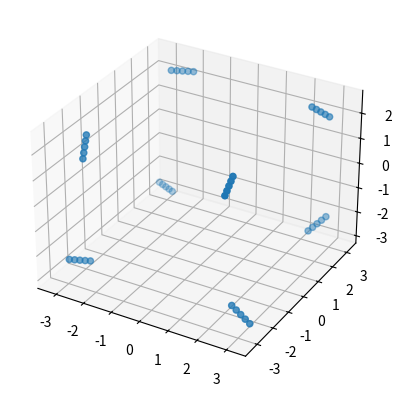

Generate this figure with matplotlib:
# -*- coding: utf-8 -*-
"""
Created on Fri Dec  4 12:14:27 2020

[redacted]
"""

import numpy as np
import matplotlib.pyplot as plt

'''
KEY PARAMETERS
--------------
These parameters are used by almost all the functions in the program and define the system.
'''

centre = 0 # the centre position of the cube of N particles
axisN =  2 # the number of particles on each axis of the cube (recommended odd)
N = axisN ** 3 # total number of particles N
partAxisSep = 5 # the axial separation between two adjacent particles in the cube

rodLength = 1 # rod length
nRod = 5 # number of interaction points in rod. Must be greater than 1
bondLength = rodLength/nRod # bond length between adjacent points in rod

partMass = 1 # the mass of each whole rod-like particle


def init():
    '''
    This function generates starting positions and orientations of N rod-like particles.
    It begins by producing a 3D grid of N evenly-spaced particles, before generating a random
    orientation vector for each and attaching further points at a set bond length to these according
    to the orientation vectors to produce rods. Finally a plot is produced of initial state of the
    system.

    Returns
    -------
    pos : N x nRod x 3 array
        The initial positions of every point on every particle in the system.

    '''
    
    gridWidth = (axisN - 1) * partAxisSep # width of the cube
    axisPos = np.linspace(centre-gridWidth/2,centre+gridWidth/2,axisN) # an array of particle positions on each axis
    grid = np.array(np.meshgrid(axisPos,axisPos,axisPos)).T.reshape(-1,3) # the full 3d cube of particle coordinates as an N x 3 array
    
    randOrientation = 2*np.pi*np.random.rand(N,2) # an N x 2 array of particle orientations [[theta1,phi1],...]
    
    bondDir = np.hstack((np.sin(randOrientation[:,1:2])*np.cos(randOrientation[:,0:1]),
                        np.sin(randOrientation[:,1:2])*np.sin(randOrientation[:,0:1]),
                        np.cos(randOrientation[:,1:2])))
        # an array containing the orientational vectors for each particle
    
    bondVector = bondLength * bondDir # an array containing the bond vectors for each particle
    allBonds = np.stack(np.tensordot(np.linspace(0,nRod-1,nRod),bondVector,0),1)
    # this array contains the displacements of all the points in the rod from the first point generated
    # above
    stack = np.repeat([grid[:]],nRod,axis=1).reshape(N,nRod,3)
    pos = stack + allBonds
    # adds the bond lengths to the cubic grid of particles to produce an N x nRod x 3 array describing
    # the starting positions of each interacting point in each particle
    
    plotFig = plt.figure()
    plotAx = plotFig.add_subplot(111,projection="3d")
    plotAx.scatter(np.vstack(pos)[:,0:1],np.vstack(pos)[:,1:2],np.vstack(pos)[:,2:3])
    # plots all the lads
    
    return pos

def lincs(oldPos,newPos,truncOrder=1):
    
    S = np.sqrt(partMass)/np.sqrt(2)
    #Sdiag from the literature. Rather than a diagonal matrix, it is constant when all partMass are the
    #same, as they are
    K = nRod - 1 #number of constraints; one less than number of particles (for a rod)
    
    B = np.zeros([N,K,3]) #will be an array of the directions of the constraints; zeros now
    for i in range(K):
        #we don't like for loops, but this one saved me a headache
        B[:,i] = oldPos[:,i+1] - oldPos[:,i]
    B = B / bondLength #Gets direction from the vectors above. It may be that this becomes poor after
    #multiple iterations, because it uses the original bond length parameter. There is an "easy" solution
    
    coef = 0.5 #a prefactor, greatly simplified because rod
    A = np.zeros([N,K,K]) #the normalised constraint coupling matrix. I - B * B^T
    for i in range(N):
        Bmult = B[i] @ B[i].T #matrix product of B and its transpose
        A[i] = np.identity(K) - (coef * Bmult) #fills A with coupling coefficients following A = 
        '''THE FUDGE ZONE - A should have zeros on the diagonal and be zero where coupling between
        unconnected bonds. The above fails in both these respects.'''
        np.fill_diagonal(A[i],0) #fudge to make the diagonal zero
        for j in range(2,K):
            #for all diagonals except the main diagonal and first offset diagonals
            np.fill_diagonal(A[i,j:],0) #fills the jth offset diagonal with zeros
            np.fill_diagonal(A[i,:,j:],0) #in both directions
        #rhs[1,i] = S * (B[i] @ newBondVector - bondLength)
    print(A)
    
    def solve():
        #this function will do the actual legwork after the normalised constraint coupling matrix A
        #has been generated. It does not yet exist.
        w = 2
        for rec in range(truncOrder):
            for i in range(K):
                placeholder = True
pos = init()
lincs(pos,pos)